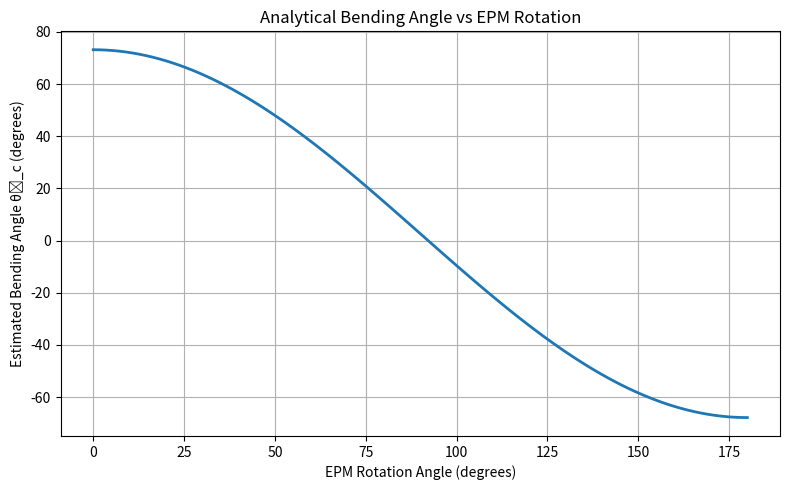
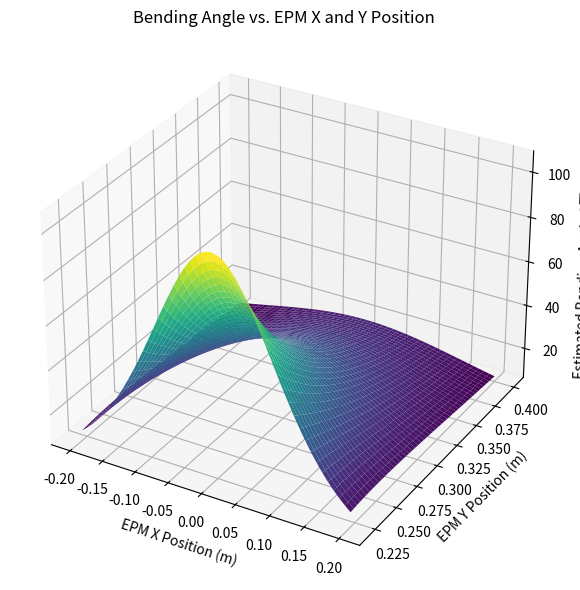

Write Python code to recreate these figures, in order.
import numpy as np

# Physical properties
Ev = 3e6               # Young's modulus (Pa)
Iv = 4.1e-13           # Moment of inertia (m^4)
L = 0.05               # Total catheter length (m)

# Magnet parameters
mu0 = 4 * np.pi * 1e-7  # Vacuum permeability
Br = 1.45               # Remanence
r = 0.04                # EPM radius (m)
h = 0.09                # EPM height (m)
r_i = 0.0005            # IPM radius (m)
h_i = 0.005            # IPM height (m)

V_E = np.pi * r**2 * h
V_I = np.pi * r_i**2 * h_i
m_E_mag = (Br * V_E) / mu0
m_I_mag = (Br * V_I) / mu0
m_I = np.array([m_I_mag, 0, 0])
m_I_hat = m_I / np.linalg.norm(m_I)

# EPM position
pos_epm = np.array([0, 0.25, 0])
p = pos_epm
p_norm = np.linalg.norm(p)
p_hat = p / p_norm

# Precompute Z and D matrices
Z = np.eye(3) - 5 * np.outer(p_hat, p_hat)
D = np.eye(3) - 3 * np.outer(p_hat, p_hat)

# Analytical bending angle for varying EPM dipole angle
angles_deg = np.linspace(0, 180, 100)
theta_c_hat_vals = []

for angle_deg in angles_deg:
    theta = np.deg2rad(angle_deg)
    m_E = m_E_mag * np.array([np.sin(theta), np.cos(theta), 0])
    m_E_hat = m_E / np.linalg.norm(m_E)

    lambda_ = (mu0 / (4 * np.pi)) * np.linalg.norm(m_E) * np.linalg.norm(m_I) / (p_norm**3)
    F_m = (3 * lambda_ / p_norm) * ((np.outer(m_E_hat, m_I_hat) + np.outer(m_I_hat, m_E_hat)) + (m_I_hat @ Z @ m_I_hat) * np.eye(3)) @ p
    T_m = np.cross(lambda_ * m_I_hat, D @ m_E_hat)

    Fmi = F_m[1]
    Tmi = -T_m[2]

    # Equation (5) for analytical bending angle
    theta_c_hat = (Fmi * L**2) / (2 * Ev * Iv) + (Tmi * L) / (Ev * Iv)
    theta_c_hat_vals.append(np.rad2deg(theta_c_hat))  # Convert to degrees

import matplotlib.pyplot as plt

plt.figure(figsize=(8, 5))
plt.plot(angles_deg, theta_c_hat_vals, linewidth=2)
plt.xlabel('EPM Rotation Angle (degrees)')
plt.ylabel('Estimated Bending Angle θ̂_c (degrees)')
plt.title('Analytical Bending Angle vs EPM Rotation')
plt.grid(True)
plt.tight_layout()
plt.show()
# Create a grid of x and y positions for the EPM
x_vals = np.linspace(-0.2, 0.2, 50)
y_vals = np.linspace(0.22, 0.4, 50)  # Avoid 0 to prevent division by zero
theta_c_hat_grid = np.zeros((len(y_vals), len(x_vals)))

# EPM dipole fixed at 0 degrees (aligned along +y)
m_E = m_E_mag * np.array([0, 1, 0])
m_E_hat = m_E / np.linalg.norm(m_E)

# Loop over position grid
for i, y in enumerate(y_vals):
    for j, x in enumerate(x_vals):
        p = np.array([x, y, 0])
        p_norm = np.linalg.norm(p)
        p_hat = p / p_norm

        Z = np.eye(3) - 5 * np.outer(p_hat, p_hat)
        D = np.eye(3) - 3 * np.outer(p_hat, p_hat)

        lambda_ = (mu0 / (4 * np.pi)) * np.linalg.norm(m_E) * np.linalg.norm(m_I) / (p_norm**3)

        F_m = (3 * lambda_ / p_norm) * ((np.outer(m_E_hat, m_I_hat) + np.outer(m_I_hat, m_E_hat)) + (m_I_hat @ Z @ m_I_hat) * np.eye(3)) @ p
        T_m = np.cross(lambda_ * m_I_hat, D @ m_E_hat)

        Fmi = F_m[1]
        Tmi = -T_m[2]

        # Equation (5) for analytical bending angle
        theta_c_hat = (Fmi * L**2) / (2 * Ev * Iv) + (Tmi * L) / (Ev * Iv)
        theta_c_hat_grid[i, j] = np.rad2deg(theta_c_hat)

# Plotting bending angle as a surface over (x, y) positions
X, Y = np.meshgrid(x_vals, y_vals)
# Cap the bending angle grid at 140 degrees
theta_c_hat_grid_capped = np.clip(theta_c_hat_grid, None, 140)

# Plotting the capped bending angle as a surface
fig = plt.figure(figsize=(10, 6))
ax = fig.add_subplot(111, projection='3d')
surf = ax.plot_surface(X, Y, theta_c_hat_grid_capped, cmap='viridis')
ax.set_xlabel('EPM X Position (m)')
ax.set_ylabel('EPM Y Position (m)')
ax.set_zlabel('Estimated Bending Angle θ̂_c (deg)')
ax.set_title('Bending Angle vs. EPM X and Y Position')
plt.tight_layout()
plt.show()

